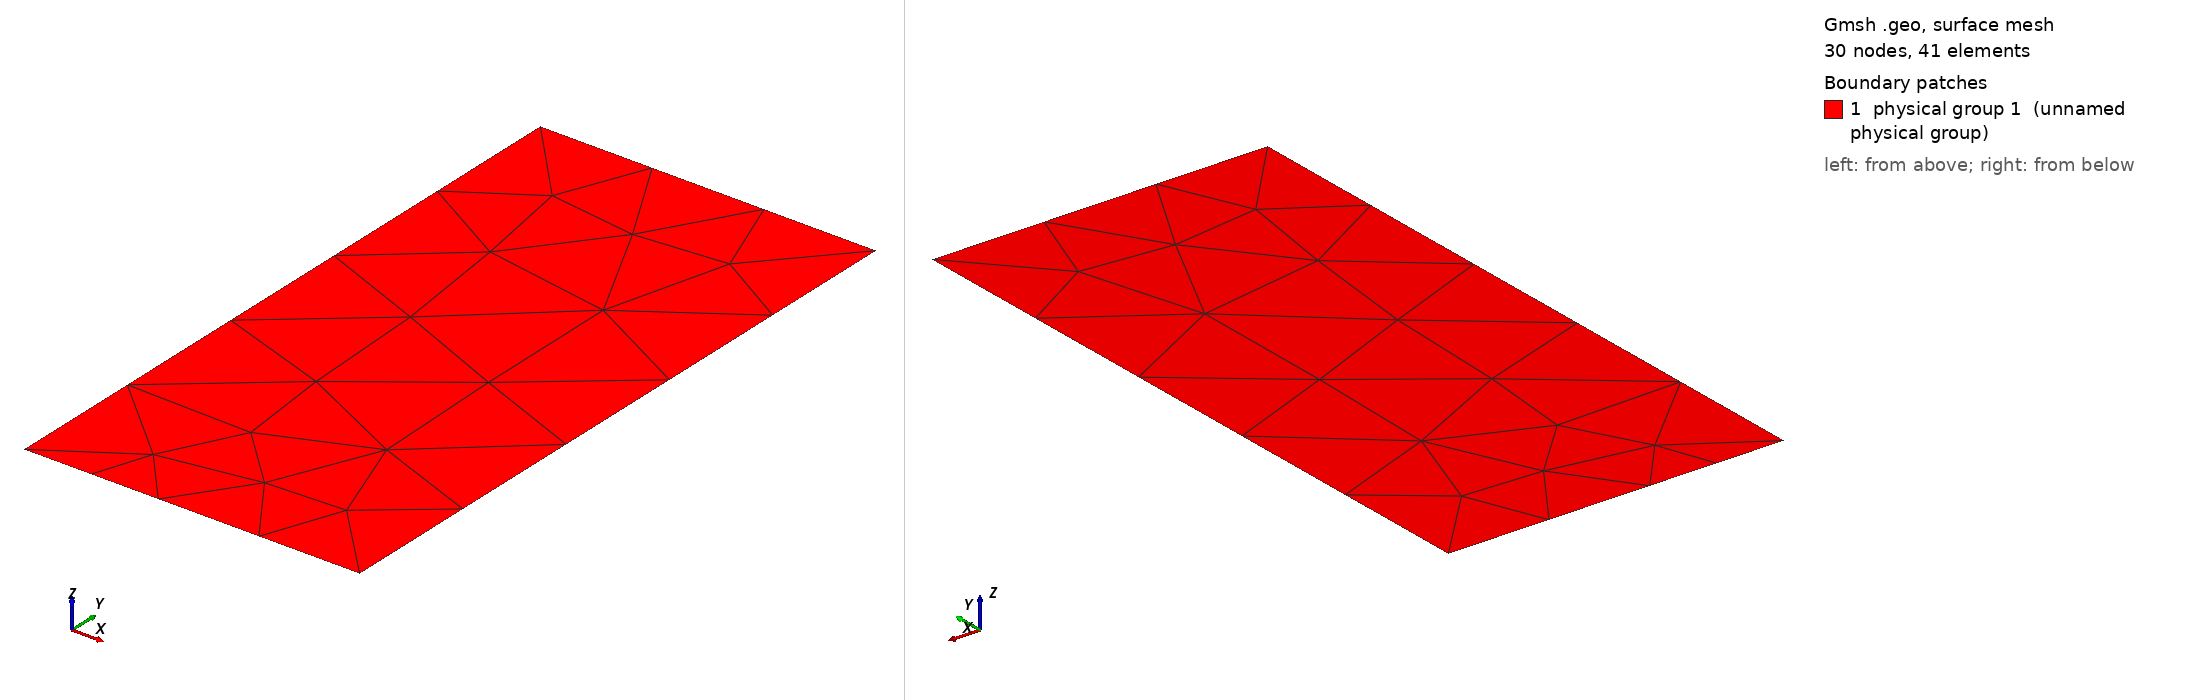

Gmsh geometry script, surface-meshed: 30 nodes, 41 surface elements. Boundary patches (legend numbers): 1 physical group 1 (unnamed physical group). Left view from above one corner, right view from below the opposite corner. Legend entries are the model's physical surfaces. The drawing asked Gmsh for element sizes between 1% and 20% of the model's largest extent; the script's own settings can give other sizes.

=== plate_crack.geo (drawn) ===

Include "plate.geo";

// Remove previous surfaces
Delete Physicals;
Delete {
  Surface {1};
  Line{4};
}

Point(5) = {a,0.0,0.0,lc2};
Point(6) = {2*a,0.0,0.0,lc1};

Line(4) = {4,5};
Line(5) = {5,6};
Line(6) = {6,1};

Line Loop(13) = {1,2,3,4,5,6};
Plane Surface(1) = {13};
Physical Surface(1) = {1};


=== plate.geo (included by plate_crack.geo) ===

// Geometric parameters
H = 10;  //  semiheight of plate
L = H/2;  //  semiwidth of plate
a = 1; // semilength of crack (center of crack is at x1=x2=0)

// Discretization parameters
lc1 = 5; // element size at the border
lc2 = .5; // element size at the crack tip

// Domain construction
Point(1) = {L,0.0,0.0,lc1};
Point(2) = {L,H,0.0,lc1};
Point(3) = {0.0,H,0.0,lc1};
Point(4) = {0.0,0.0,0.0,lc1};

Line(1) = {1,2};
Line(2) = {2,3};
Line(3) = {3,4};
Line(4) = {4,1};

Line Loop(11) = {1,2,3,4};
Plane Surface(1) = {11};

// To return only 2D element in msh file
Physical Surface(1) = {1};
